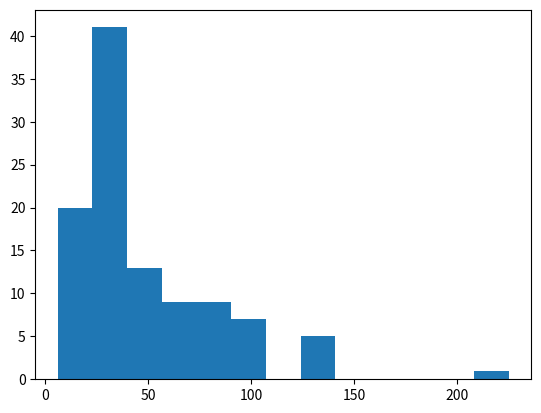

Recreate this plot in Python.
import matplotlib.pyplot as plt
import numpy as np
from scipy import stats

x = np.random.normal(170, 10, 250)

sample = [24,
30,
30,
127,
15,
63,
55,
58,
75,
15,
23,
18,
31,
50,
84,
79,
35,
100,
32,
24,
70,
32,
33,
23,
90,
10,
50,
18,
27,
17,
14,
23,
25,
85,
92,
54,
39,
19,
19,
85,
35,
95,
40,
65,
25,
30,
34,
30,
92,
39,
22,
70,
15,
15,
86,
24,
37,
19,
33,
32,
13,
40,
37,
23,
30,
29,
43,
27,
125,
9,
128,
27,
23,
22,
86,
20,
29,
6,
97,
60,
63,
95,
30,
27,
70,
30,
34,
225,
46,
40,
77,
20,
40,
25,
130,
55,
15,
52,
66,
106,
27,
28,
35,
125,
50]

x = np.log(sample)

k2, p = stats.normaltest(x)

alpha = 1e-3

print("p = {:g}".format(p))

if p < alpha:  # null hypothesis: x comes from a normal distribution
    print("The null hypothesis can be rejected")
else:
    print("The null hypothesis cannot be rejected")

mu, std = stats.norm.fit(x)
print("Mean: {:g}\nStandard deviation: {:g}".format(mu, std))
print("Mean: {:g}\nStandard deviation: {:g}".format(np.mean(x), np.std(x)))

plt.hist(sample, bins='auto')
plt.show()